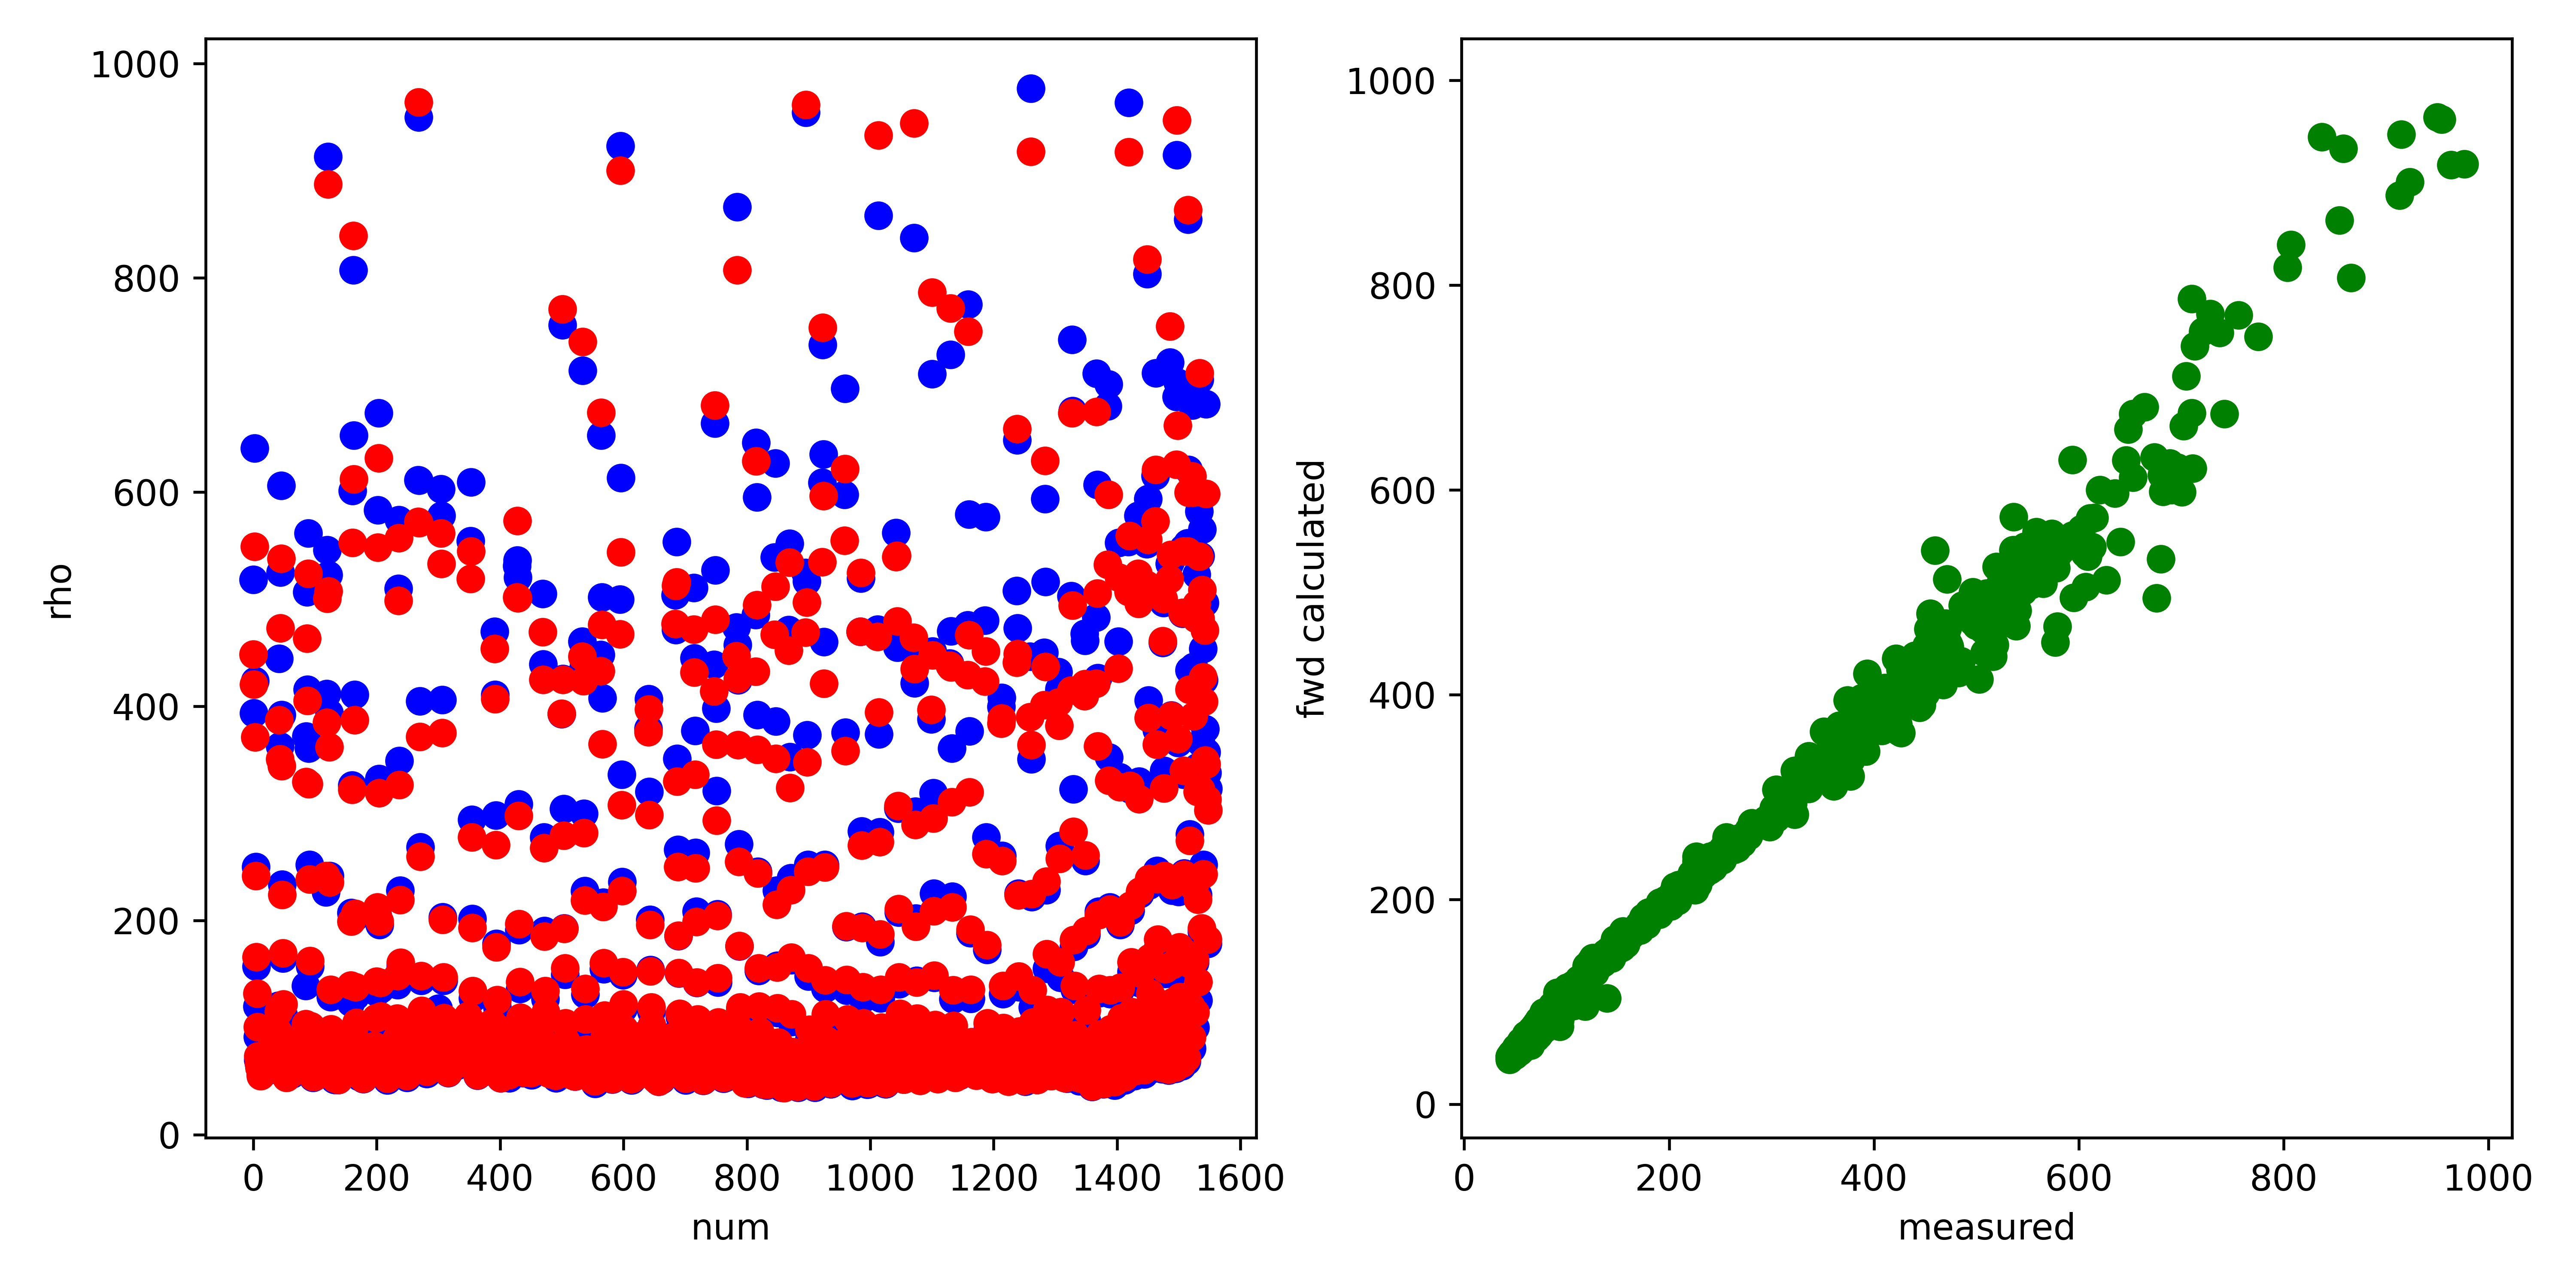

The table this chart was drawn from, first rows:
, fwd, measured, misfit, abs_misfit, percent_misfit
0, 448.5, 518.1, -69.66, 69.66, 0.1344
1, 420.6, 393.5, 27.08, 27.08, 0.06881
2, 549.1, 640.8, -91.72, 91.72, 0.1431
3, 371.3, 423.7, -52.38, 52.38, 0.1236
4, 241.6, 250.4, -8.74, 8.74, 0.03491
5, 166, 157.1, 8.829, 8.829, 0.05619
6, 132, 120, 12.08, 12.08, 0.1007
7, 100.6, 91.47, 9.16, 9.16, 0.1001
8, 73.55, 69.85, 3.699, 3.699, 0.05296
9, 66.46, 65.76, 0.6947, 0.6947, 0.01056
10, 62.78, 63.49, -0.7088, 0.7088, 0.01116
11, 62.06, 62.74, -0.6837, 0.6837, 0.0109
12, 55, 56.89, -1.895, 1.895, 0.0333
13, 57.84, 59.25, -1.416, 1.416, 0.02389
14, 58.65, 60.08, -1.435, 1.435, 0.02389
15, 59.43, 60.71, -1.286, 1.286, 0.02119
16, 63.07, 64.01, -0.941, 0.941, 0.0147
17, 63.53, 63.87, -0.3404, 0.3404, 0.00533
18, 69.36, 69.12, 0.2431, 0.2431, 0.003517
19, 64.14, 62.81, 1.328, 1.328, 0.02114
20, 65.05, 62.93, 2.121, 2.121, 0.0337
21, 61.61, 59.52, 2.09, 2.09, 0.03511
22, 65.21, 63.26, 1.951, 1.951, 0.03085
23, 67.34, 68.62, -1.28, 1.28, 0.01866
24, 72.77, 73.78, -1.015, 1.015, 0.01375
25, 74.33, 72.37, 1.955, 1.955, 0.02702
26, 74.39, 70.43, 3.959, 3.959, 0.05621
27, 80.17, 73.99, 6.18, 6.18, 0.08352
28, 79.89, 75.11, 4.785, 4.785, 0.06371
29, 78.88, 76.23, 2.644, 2.644, 0.03468
30, 74.56, 72.18, 2.38, 2.38, 0.03297
31, 74.19, 73.62, 0.5637, 0.5637, 0.007657
32, 72.11, 71.93, 0.1742, 0.1742, 0.002422
33, 81.48, 79.81, 1.672, 1.672, 0.02095
34, 80.17, 77.46, 2.71, 2.71, 0.03499
35, 81.83, 74.42, 7.407, 7.407, 0.09953
36, 75.96, 93.46, -17.5, 17.5, 0.1872
37, 76.45, 75.24, 1.205, 1.205, 0.01601
38, 94.77, 86.92, 7.85, 7.85, 0.09032
39, 94.98, 93.81, 1.177, 1.177, 0.01255
40, 96.65, 95.07, 1.578, 1.578, 0.0166
41, 115.3, 120.8, -5.432, 5.432, 0.04498
42, 387.4, 444.7, -57.28, 57.28, 0.1288
43, 351, 362.7, -11.7, 11.7, 0.03226
44, 473.2, 525.1, -51.93, 51.93, 0.0989
45, 538, 605.9, -67.88, 67.88, 0.112
46, 344.5, 392.2, -47.63, 47.63, 0.1215
47, 224.2, 233.7, -9.516, 9.516, 0.04072
48, 169.6, 164.7, 4.866, 4.866, 0.02954
49, 121.9, 111.9, 9.916, 9.916, 0.08858
50, 82.74, 76.2, 6.549, 6.549, 0.08594
51, 70.42, 67.12, 3.308, 3.308, 0.04929
52, 64.19, 62.79, 1.391, 1.391, 0.02215
53, 61.86, 60.82, 1.036, 1.036, 0.01703
54, 53.5, 54.05, -0.5459, 0.5459, 0.0101
55, 55.59, 55.55, 0.03653, 0.03653, 0.0006576
56, 55.84, 56.4, -0.5607, 0.5607, 0.009942
57, 56.33, 57.03, -0.7003, 0.7003, 0.01228
58, 59.53, 59.35, 0.1743, 0.1743, 0.002936
59, 59.85, 59.99, -0.134, 0.134, 0.002235
... 1,489 more rows
